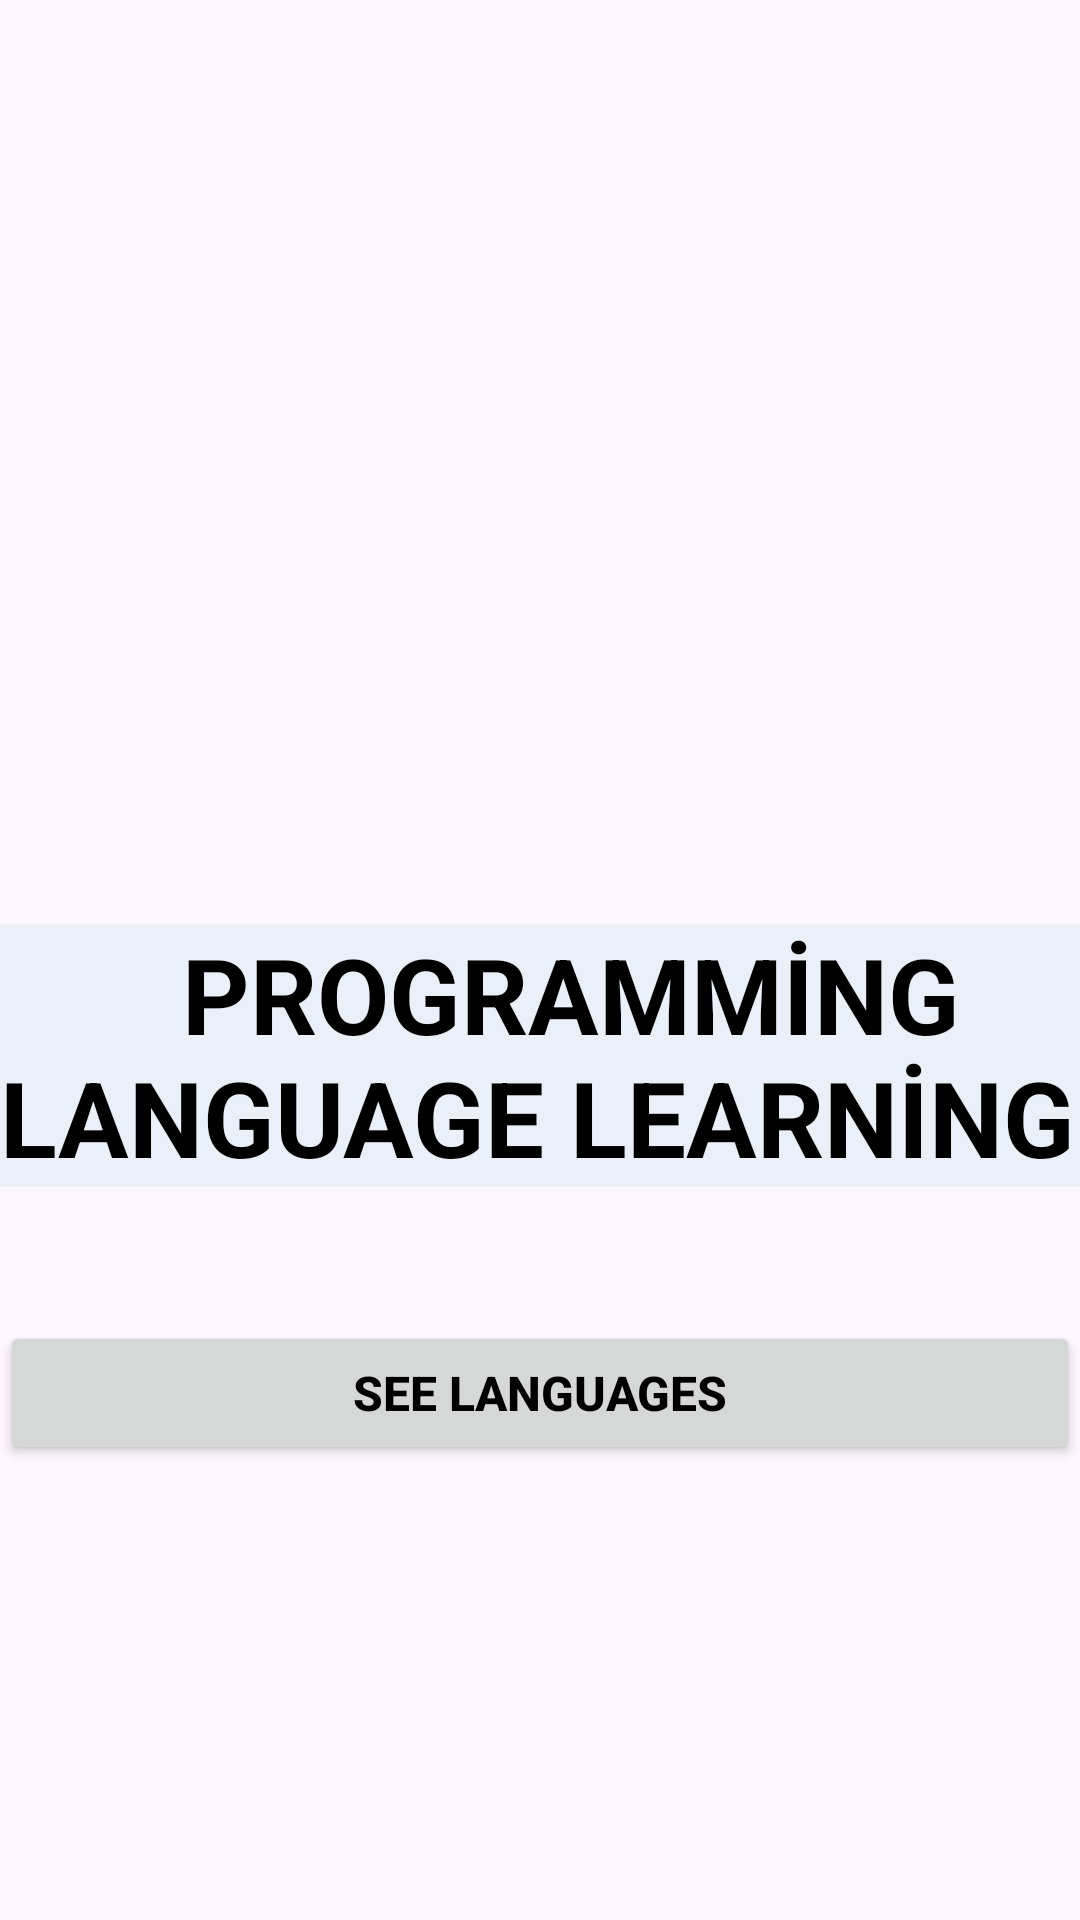

Android layout source for this screen:
<!-- AndroidManifest.xml: application theme Theme.Codementor -->
<!-- res/layout/activity_login.xml -->
<?xml version="1.0" encoding="utf-8"?>
<androidx.constraintlayout.widget.ConstraintLayout xmlns:android="http://schemas.android.com/apk/res/android"
    xmlns:app="http://schemas.android.com/apk/res-auto"
    xmlns:tools="http://schemas.android.com/tools"
    android:layout_width="match_parent"
    android:layout_height="match_parent"
    android:background="@drawable/logfoto"
    tools:context=".Login">

    <Button
        android:id="@+id/button"
        android:layout_width="0dp"
        android:layout_height="wrap_content"
        android:text="SEE LANGUAGES"
        android:textColor="@color/black"
        android:textSize="16sp"
        android:textStyle="bold"
        app:layout_constraintBottom_toBottomOf="parent"
        app:layout_constraintEnd_toEndOf="parent"
        app:layout_constraintHorizontal_bias="0.0"
        app:layout_constraintStart_toStartOf="parent"
        app:layout_constraintTop_toBottomOf="@+id/textView2"
        app:layout_constraintVertical_bias="0.228"
        tools:ignore="MissingConstraints" />

    <TextView
        android:id="@+id/textView2"
        android:layout_width="wrap_content"
        android:layout_height="wrap_content"
        android:layout_marginTop="308dp"
        android:background="#A6E1EBF4"
        android:text="       PROGRAMMİNG  LANGUAGE LEARNİNG"
        android:textColor="@color/black"
        android:textColorLink="@color/black"
        android:textSize="35sp"
        android:textStyle="bold"
        android:visibility="visible"
        app:layout_constraintEnd_toEndOf="parent"
        app:layout_constraintHorizontal_bias="1.0"
        app:layout_constraintStart_toStartOf="parent"
        app:layout_constraintTop_toTopOf="parent"
        tools:ignore="MissingConstraints"
        tools:visibility="visible" />

</androidx.constraintlayout.widget.ConstraintLayout>
<!-- resources referenced by this layout -->
<resources>
  <style name="Theme.Codementor" parent="Base.Theme.Codementor" />
  <style name="Base.Theme.Codementor" parent="Theme.Material3.DayNight.NoActionBar">
          
          
      </style>
  <!-- not gathered from this repository: default colours our renderer supplied (Android Studio template values) -->
  <color name="black">#FF000000</color>
</resources>
